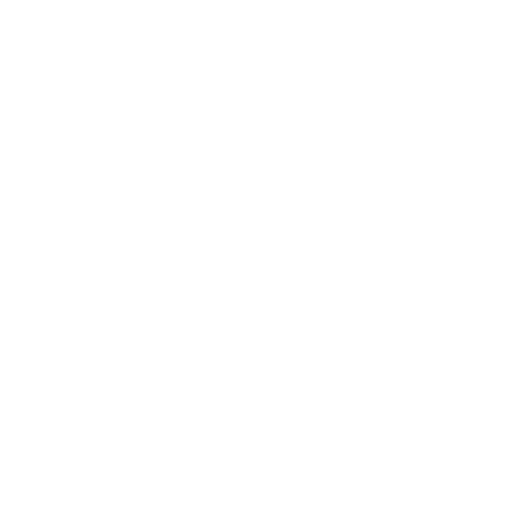
t = 0.00 s
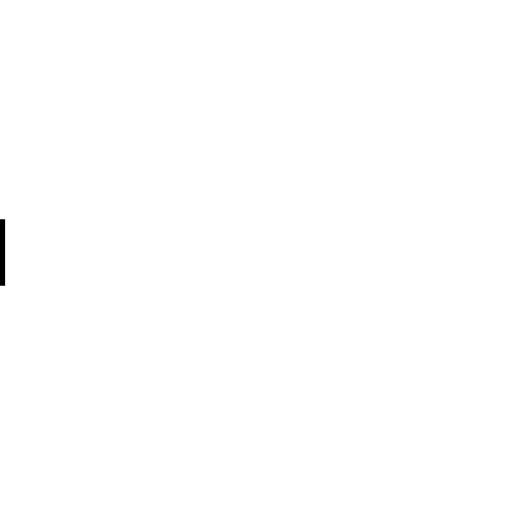
t = 0.68 s
t = 1.36 s: frame unchanged from t = 0.68 s, image omitted
t = 2.05 s: frame unchanged from t = 0.68 s, image omitted
t = 2.73 s: frame unchanged from t = 0.68 s, image omitted

The animated SVG that drew these frames (rendered in a browser with its animation timeline set to each time). Animation: 1 SMIL element (animate=1); one cycle of 2.73 s.

<?xml version='1.0' encoding='utf-8'?>
<svg viewBox="0.0 -6.0 50.0 50.0" version="1.1" xmlns="http://www.w3.org/2000/svg"><rect x="-1000" y="-1000" width="2000" height="2000" stroke="white" fill="white" /><g style="fill:none;stroke:#000000;stroke-width:1"><path d="M 0.0 -16.1 L 0.0 -22.1 C -15.5 -22.1 -28.1 -9.5 -28.1 6.0 L -22.0 6.0 C -22.0 -6.2 -12.2 -16.1 0.0 -16.1 Z" transform="translate(0.0 38.0)" stroke-dasharray="90.88784324564037" stroke-dashoffset="90.88784324564037"><animate attributeName="stroke-dashoffset" from="90.88784324564037" to="0" dur="2.726635297369211s" begin="0s" fill="freeze" /></path></g></svg>
